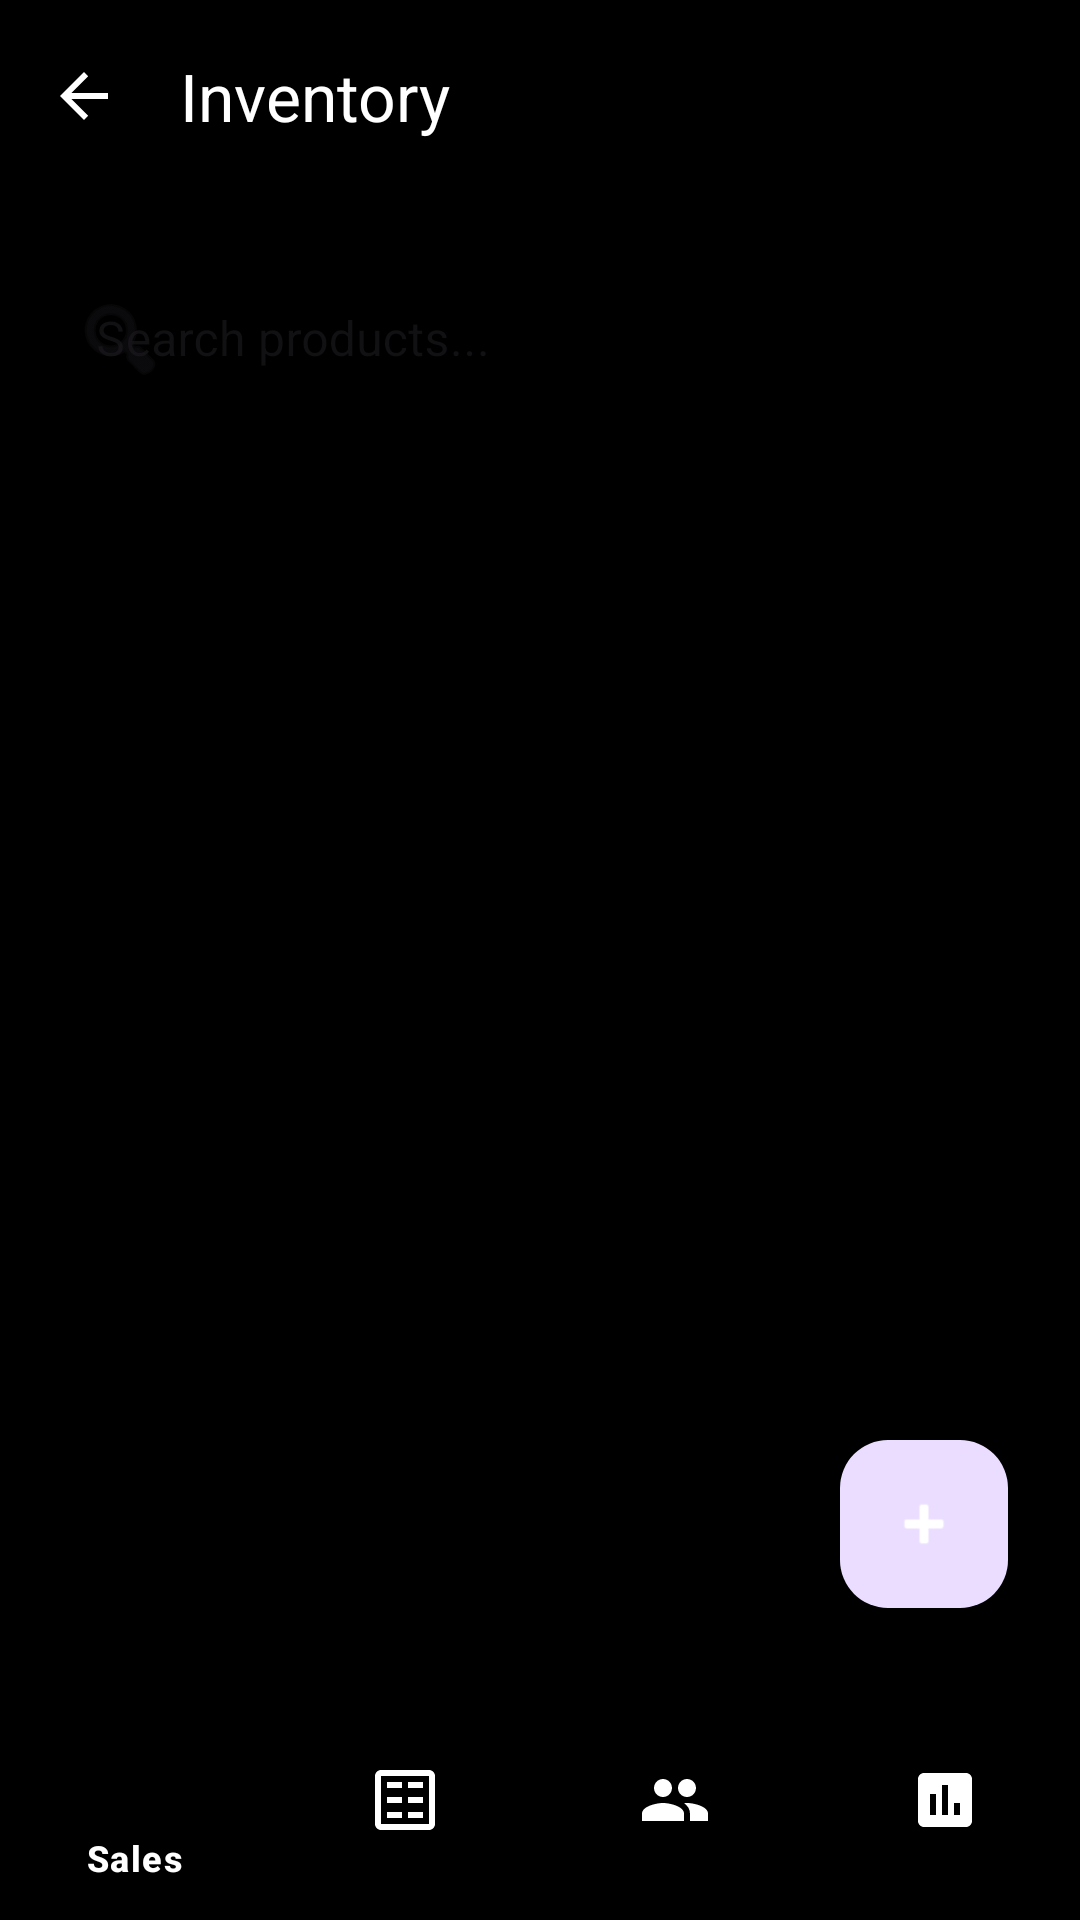

Write the Android layout XML for this screen, with the resource values it uses.
<!-- AndroidManifest.xml: application theme Theme.SalesManagment -->
<!-- res/layout/activity_inventory.xml -->
<?xml version="1.0" encoding="utf-8"?>
<androidx.constraintlayout.widget.ConstraintLayout xmlns:android="http://schemas.android.com/apk/res/android"
    xmlns:app="http://schemas.android.com/apk/res-auto"
    android:id="@+id/inventory_root"
    android:layout_width="match_parent"
    android:layout_height="match_parent"
    android:background="@color/black">

    <com.google.android.material.appbar.MaterialToolbar
        android:id="@+id/toolbar"
        android:layout_width="match_parent"
        android:layout_height="?attr/actionBarSize"
        android:background="@color/black"
        app:navigationIcon="?attr/homeAsUpIndicator"
        app:navigationIconTint="@color/white"
        app:title="Inventory"
        app:titleTextColor="@color/white"
        app:layout_constraintTop_toTopOf="parent" />

    <com.google.android.material.textfield.TextInputLayout
        android:id="@+id/searchLayout"
        style="@style/Widget.MaterialComponents.TextInputLayout.OutlinedBox"
        android:layout_width="match_parent"
        android:layout_height="wrap_content"
        android:layout_margin="16dp"
        android:hint="Search products..."
        app:layout_constraintTop_toBottomOf="@+id/toolbar"
        app:startIconDrawable="@android:drawable/ic_menu_search"
        app:hintTextColor="@color/white"
        app:boxStrokeColor="@color/white">

        <com.google.android.material.textfield.TextInputEditText
            android:id="@+id/etSearch"
            android:layout_width="match_parent"
            android:layout_height="wrap_content"
            android:textColor="@color/white"
            android:inputType="text" />
    </com.google.android.material.textfield.TextInputLayout>

    <androidx.recyclerview.widget.RecyclerView
        android:id="@+id/rvInventory"
        android:layout_width="match_parent"
        android:layout_height="0dp"
        android:padding="8dp"
        android:clipToPadding="false"
        app:layout_constraintBottom_toTopOf="@+id/bottom_navigation"
        app:layout_constraintTop_toBottomOf="@+id/searchLayout" />

    <com.google.android.material.bottomnavigation.BottomNavigationView
        android:id="@+id/bottom_navigation"
        android:layout_width="match_parent"
        android:layout_height="wrap_content"
        android:background="@color/black"
        app:itemIconTint="@color/white"
        app:itemTextColor="@color/white"
        app:layout_constraintBottom_toBottomOf="parent"
        app:menu="@menu/bottom_nav_menu" />

    <com.google.android.material.floatingactionbutton.FloatingActionButton
        android:id="@+id/fabAddProduct"
        android:layout_width="wrap_content"
        android:layout_height="wrap_content"
        android:layout_margin="24dp"
        android:src="@android:drawable/ic_input_add"
        app:layout_constraintBottom_toTopOf="@+id/bottom_navigation"
        app:layout_constraintEnd_toEndOf="parent"
        app:tint="@color/white" />

</androidx.constraintlayout.widget.ConstraintLayout>
<!-- resources referenced by this layout -->
<resources>
  <style name="Theme.SalesManagment" parent="Base.Theme.SalesManagment" />
  <style name="Base.Theme.SalesManagment" parent="Theme.Material3.DayNight.NoActionBar">
          
          
      </style>
  <!-- not gathered from this repository: default colours our renderer supplied (Android Studio template values) -->
  <color name="black">#FF000000</color>
  <color name="white">#FFFFFFFF</color>
</resources>
